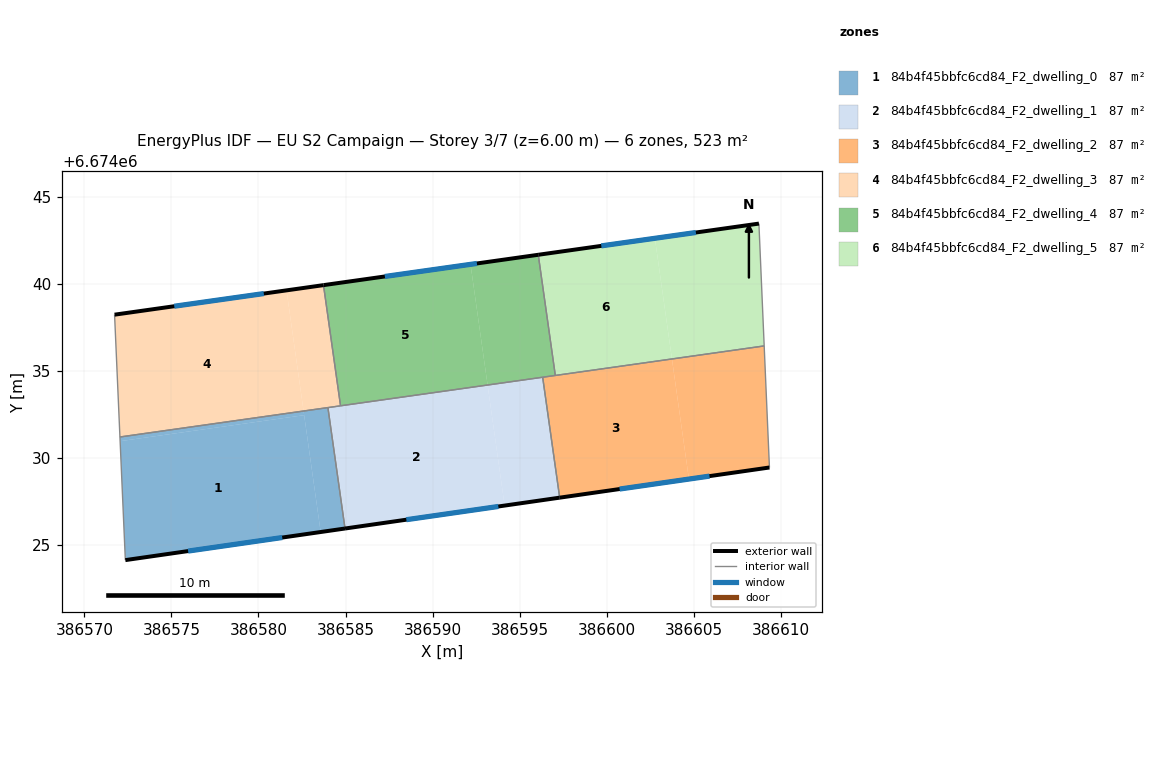
=== STOREY PLAN SPEC (per zone: floor XY polygon, exterior-wall plan segments, windows/doors) ===
zone 1: 84b4f45bbfc6cd84_F2_dwelling_0  (87.3 m²)
  floor: (386582.59, 6674032.69) (386582.62, 6674032.45) (386572.05, 6674030.96) (386572.04, 6674031.20)
  floor: (386583.99, 6674032.88) (386584.97, 6674025.94) (386583.57, 6674025.74) (386582.59, 6674032.69)
  floor: (386583.99, 6674032.89) (386582.59, 6674032.69) (386583.57, 6674025.74) (386572.35, 6674024.12) (386572.04, 6674031.20) (386572.05, 6674030.96) (386582.62, 6674032.45) (386582.59, 6674032.69)
  exterior wall: (386572.35, 6674024.12) – (386584.97, 6674025.94)  [12.8 m]
    window: (386575.96, 6674024.64) – (386581.36, 6674025.42)  [7.0 m²]
  interior walls: 3
zone 2: 84b4f45bbfc6cd84_F2_dwelling_1  (87.2 m²)
  floor: (386593.16, 6674034.18) (386594.14, 6674027.26) (386584.97, 6674025.94) (386583.99, 6674032.88)
  floor: (386596.33, 6674034.63) (386597.31, 6674027.71) (386594.14, 6674027.26) (386593.16, 6674034.18)
  exterior wall: (386584.97, 6674025.94) – (386597.31, 6674027.71)  [12.5 m]
    window: (386588.50, 6674026.45) – (386593.78, 6674027.21)  [6.9 m²]
  interior walls: 4
zone 3: 84b4f45bbfc6cd84_F2_dwelling_2  (87.3 m²)
  floor: (386603.76, 6674035.68) (386604.73, 6674028.78) (386597.31, 6674027.71) (386596.33, 6674034.63)
  floor: (386609.06, 6674036.43) (386609.36, 6674029.45) (386604.73, 6674028.78) (386603.76, 6674035.68)
  exterior wall: (386597.31, 6674027.71) – (386609.36, 6674029.45)  [12.2 m]
    window: (386600.75, 6674028.21) – (386605.91, 6674028.95)  [6.7 m²]
  interior walls: 4
zone 4: 84b4f45bbfc6cd84_F2_dwelling_3  (87.3 m²)
  floor: (386581.61, 6674039.62) (386582.59, 6674032.69) (386572.04, 6674031.20) (386571.73, 6674038.23)
  floor: (386583.73, 6674039.92) (386584.72, 6674032.99) (386582.59, 6674032.69) (386581.61, 6674039.62)
  exterior wall: (386583.73, 6674039.92) – (386571.73, 6674038.23)  [12.1 m]
    window: (386580.31, 6674039.44) – (386575.16, 6674038.71)  [6.7 m²]
  interior walls: 4
zone 5: 84b4f45bbfc6cd84_F2_dwelling_4  (87.2 m²)
  floor: (386592.18, 6674041.12) (386593.16, 6674034.18) (386584.72, 6674032.99) (386583.73, 6674039.92)
  floor: (386596.08, 6674041.67) (386597.05, 6674034.74) (386593.16, 6674034.19) (386592.18, 6674041.12)
  floor: (386597.05, 6674034.74) (386593.16, 6674034.18) (386595.94, 6674034.58)
  exterior wall: (386596.08, 6674041.67) – (386583.73, 6674039.92)  [12.5 m]
    window: (386592.55, 6674041.17) – (386587.26, 6674040.42)  [6.9 m²]
  interior walls: 4
zone 6: 84b4f45bbfc6cd84_F2_dwelling_5  (87.2 m²)
  floor: (386602.78, 6674042.62) (386603.75, 6674035.69) (386597.05, 6674034.74) (386596.08, 6674041.67)
  floor: (386608.75, 6674043.46) (386609.06, 6674036.43) (386603.76, 6674035.68) (386602.78, 6674042.62)
  floor: (386603.75, 6674035.69) (386603.76, 6674035.68) (386599.44, 6674035.08)
  floor: (386603.76, 6674035.68) (386597.05, 6674034.74) (386599.44, 6674035.08)
  exterior wall: (386608.75, 6674043.46) – (386596.08, 6674041.67)  [12.8 m]
    window: (386605.13, 6674042.95) – (386599.70, 6674042.18)  [7.1 m²]
  interior walls: 3

=== DERIVED (storey summary) ===
Building: EU S2 Campaign
Storey: 3 of 7  (floor level z = 6.00 m)
Storey gross floor area: 523.5 m²
Zones on this storey: 6
  - 84b4f45bbfc6cd84_F2_dwelling_0: floor 87.3 m²; exterior wall 12.8 m (38.3 m²); 1 window(s) 7.0 m²; WWR 18.4%
  - 84b4f45bbfc6cd84_F2_dwelling_1: floor 87.2 m²; exterior wall 12.5 m (37.4 m²); 1 window(s) 6.9 m²; WWR 18.4%
  - 84b4f45bbfc6cd84_F2_dwelling_2: floor 87.3 m²; exterior wall 12.2 m (36.5 m²); 1 window(s) 6.7 m²; WWR 18.4%
  - 84b4f45bbfc6cd84_F2_dwelling_3: floor 87.3 m²; exterior wall 12.1 m (36.4 m²); 1 window(s) 6.7 m²; WWR 18.4%
  - 84b4f45bbfc6cd84_F2_dwelling_4: floor 87.2 m²; exterior wall 12.5 m (37.4 m²); 1 window(s) 6.9 m²; WWR 18.4%
  - 84b4f45bbfc6cd84_F2_dwelling_5: floor 87.2 m²; exterior wall 12.8 m (38.4 m²); 1 window(s) 7.1 m²; WWR 18.4%
Zone adjacency (shared interzone walls):
  - 84b4f45bbfc6cd84_F2_dwelling_0 ↔ 84b4f45bbfc6cd84_F2_dwelling_1
  - 84b4f45bbfc6cd84_F2_dwelling_0 ↔ 84b4f45bbfc6cd84_F2_dwelling_3
  - 84b4f45bbfc6cd84_F2_dwelling_1 ↔ 84b4f45bbfc6cd84_F2_dwelling_2
  - 84b4f45bbfc6cd84_F2_dwelling_1 ↔ 84b4f45bbfc6cd84_F2_dwelling_3
  - 84b4f45bbfc6cd84_F2_dwelling_1 ↔ 84b4f45bbfc6cd84_F2_dwelling_4
  - 84b4f45bbfc6cd84_F2_dwelling_2 ↔ 84b4f45bbfc6cd84_F2_dwelling_4
  - 84b4f45bbfc6cd84_F2_dwelling_2 ↔ 84b4f45bbfc6cd84_F2_dwelling_5
  - 84b4f45bbfc6cd84_F2_dwelling_3 ↔ 84b4f45bbfc6cd84_F2_dwelling_4
  - 84b4f45bbfc6cd84_F2_dwelling_4 ↔ 84b4f45bbfc6cd84_F2_dwelling_5